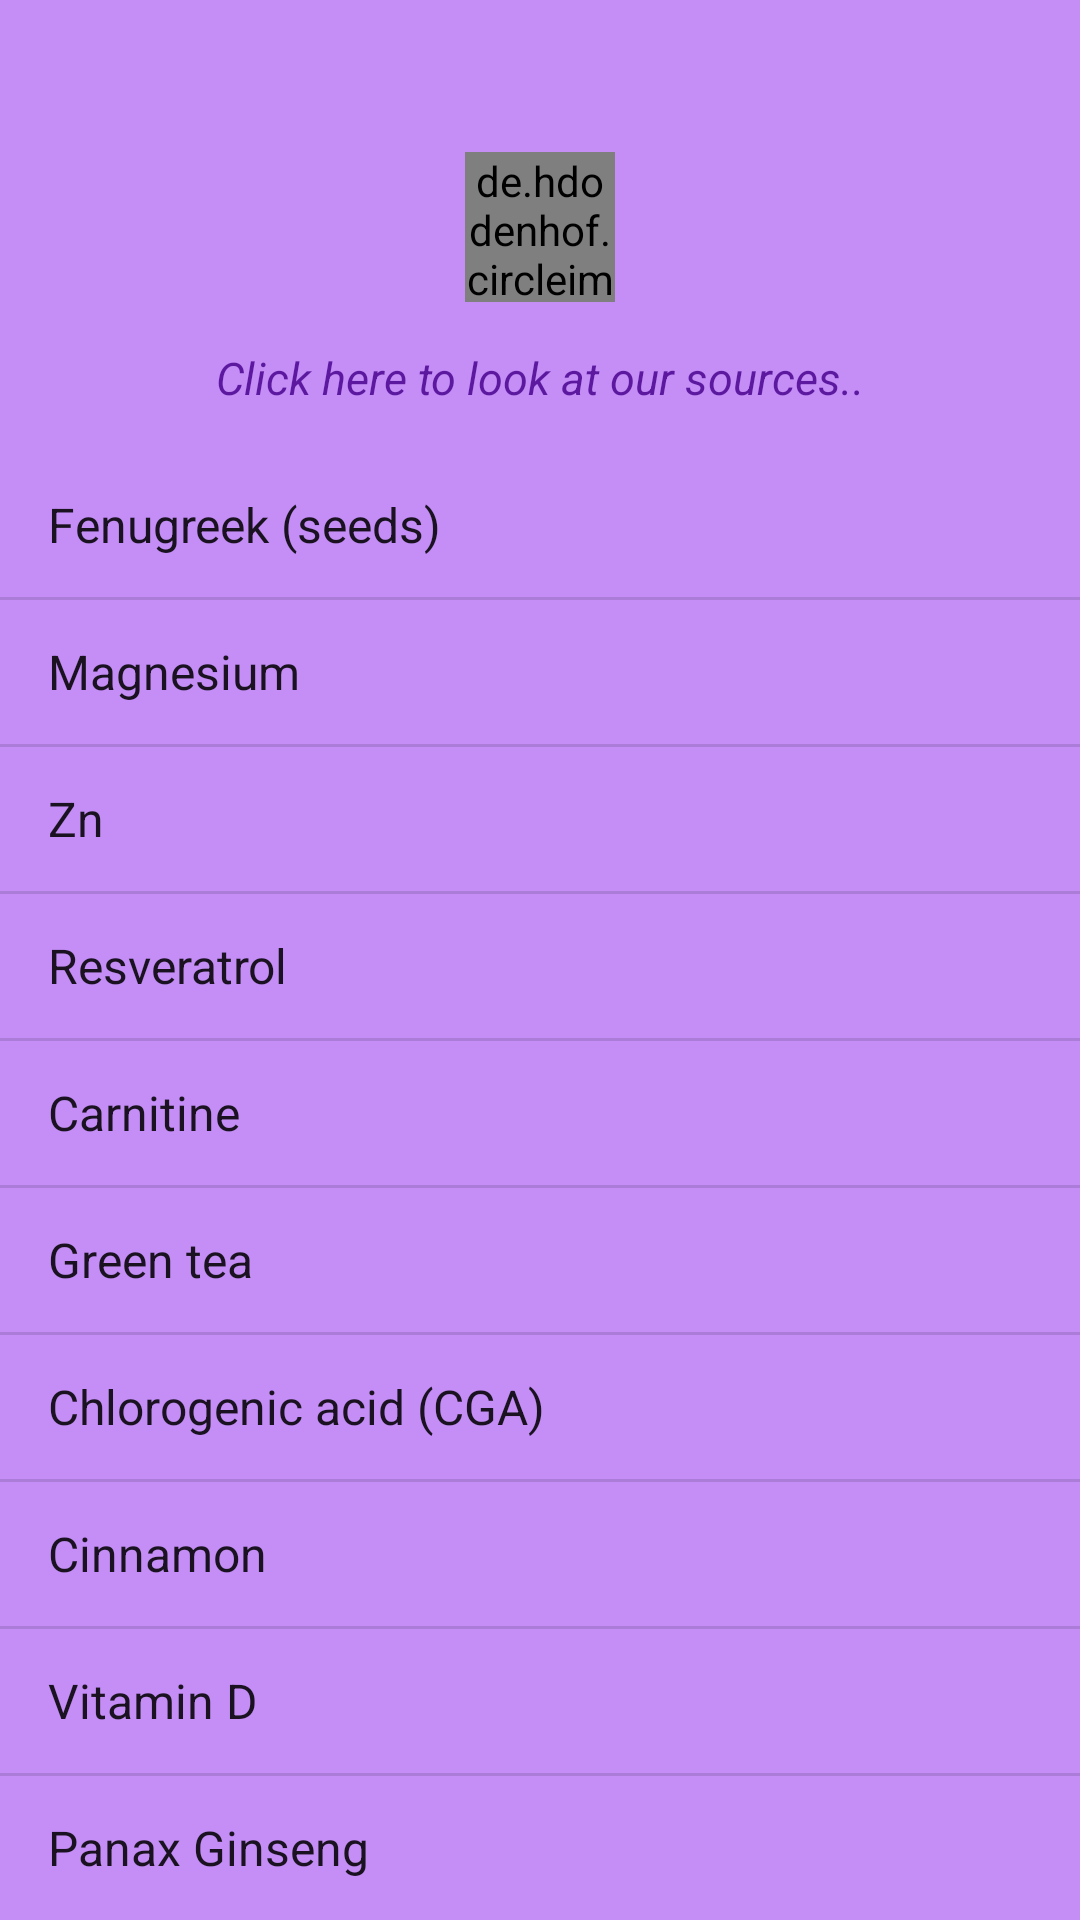

This screen was rendered from an Android layout file. Write that file and the resources it references.
<!-- AndroidManifest.xml: application theme Theme.HealthForAll -->
<!-- res/layout/activity_diabetes.xml -->
<?xml version="1.0" encoding="utf-8"?>
<androidx.constraintlayout.widget.ConstraintLayout xmlns:android="http://schemas.android.com/apk/res/android"
    xmlns:app="http://schemas.android.com/apk/res-auto"
    xmlns:tools="http://schemas.android.com/tools"
    android:layout_width="match_parent"
    android:layout_height="match_parent"
    android:orientation="vertical"
    android:background="@color/background"
    tools:context=".activity_diabetes">


    <de.hdodenhof.circleimageview.CircleImageView
        android:id="@+id/text_view_list_diabetes"
        android:layout_width="50dp"
        android:layout_height="50dp"
        android:layout_gravity="center_vertical"
        android:layout_marginTop="10dp"
        android:layout_marginBottom="10dp"
        android:src="@drawable/disease_diabetestype2"
        app:civ_border_color="@color/letters"
        app:civ_border_width="3dp"
        app:layout_constraintBottom_toTopOf="@+id/diabeteslist"
        app:layout_constraintEnd_toEndOf="parent"
        app:layout_constraintStart_toStartOf="parent"
        app:layout_constraintTop_toTopOf="parent"
        tools:ignore="MissingConstraints" />

    <TextView
        android:id="@+id/textview_diabetes_biblio"
        android:layout_width="wrap_content"
        android:layout_height="wrap_content"
        android:clickable="true"
        android:text="@string/sources_textview"
        android:textAlignment="center"
        android:textAppearance="@style/TextAppearance.AppCompat.Medium"
        android:textColor="@color/letters"
        android:textSize="15dp"
        android:textStyle="italic"
        app:layout_constraintBottom_toTopOf="@+id/diabeteslist"
        app:layout_constraintLeft_toLeftOf="parent"
        app:layout_constraintRight_toRightOf="parent"
        app:layout_constraintTop_toBottomOf="@+id/text_view_list_diabetes"
        android:focusable="true" />

    <ListView
        android:id="@+id/diabeteslist"
        style="@style/Widget.AppCompat.ListView"
        android:layout_width="match_parent"
        android:layout_height="wrap_content"
        android:layout_marginTop="20dp"
        android:entries="@array/Diabetes2"
        android:textAlignment="center"
        app:layout_constraintBottom_toBottomOf="parent"
        app:layout_constraintHorizontal_bias="0.333"
        app:layout_constraintLeft_toLeftOf="parent"
        app:layout_constraintRight_toRightOf="parent"
        app:layout_constraintTop_toTopOf="parent"
        app:layout_constraintVertical_bias="1.0" />

</androidx.constraintlayout.widget.ConstraintLayout>
<!-- resources referenced by this layout -->
<resources>
  <string-array name="Diabetes2">
          <item>Fenugreek (seeds)</item>
          <item>Magnesium</item>
          <item>Zn</item>
          <item>Resveratrol</item>
          <item>Carnitine</item>
          <item>Green tea</item>
          <item>Chlorogenic acid (CGA)</item>
          <item>Cinnamon</item>
          <item>Vitamin D</item>
          <item>Panax Ginseng</item>
      </string-array>
  <color name="background">#C48EF6</color>
  <color name="letters">#5C199F</color>
  <!-- drawable disease_diabetestype2: jpg bitmap (drawable, 422929 bytes) -->
  <string name="sources_textview">Click here to look at our sources..</string>
  <style name="Theme.HealthForAll" parent="Theme.MaterialComponents.DayNight.DarkActionBar">
          
          <item name="colorPrimary">@color/purple_500</item>
          <item name="colorPrimaryVariant">@color/purple_700</item>
          <item name="colorOnPrimary">@color/white</item>
          
          <item name="colorSecondary">@color/teal_200</item>
          <item name="colorSecondaryVariant">@color/teal_700</item>
          <item name="colorOnSecondary">@color/black</item>
          
          <item name="android:statusBarColor" tools:targetApi="l">?attr/colorPrimaryVariant</item>
          
      </style>
  <color name="purple_500">#FF6200EE</color>
  <color name="purple_700">#FF3700B3</color>
  <color name="white">#FFFFFFFF</color>
  <color name="teal_200">#FF03DAC5</color>
  <color name="teal_700">#FF018786</color>
  <color name="black">#FF000000</color>
</resources>
